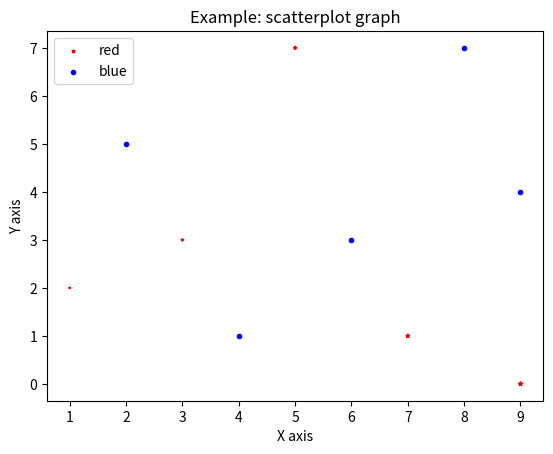

Recreate this plot in Python. (Note: this script raises an exception after producing the figure.)
import matplotlib.pyplot as plt


PATH = 'view/graph/'
GRAPH = 'scatterplot'

x0 = [1, 3, 5, 7, 9]
y0 = [2, 3, 7, 1, 0]

x1 = [2, 4, 6, 8, 9]
y1 = [5, 1, 3, 7, 4]

# plt.plot(x0, y0, label = "red", color="#000000", linestyle=":", linewidth=5)
plt.scatter(x0, y0, label = "red", color="r", marker="*",s=x0)
plt.scatter(x1, y1, label = "blue", color="b", marker=".")

plt.title('Example: '+GRAPH+' graph')
plt.xlabel("X axis")
plt.ylabel("Y axis")
plt.legend()

plt.savefig(PATH+GRAPH+'.pdf', dpi=300)
